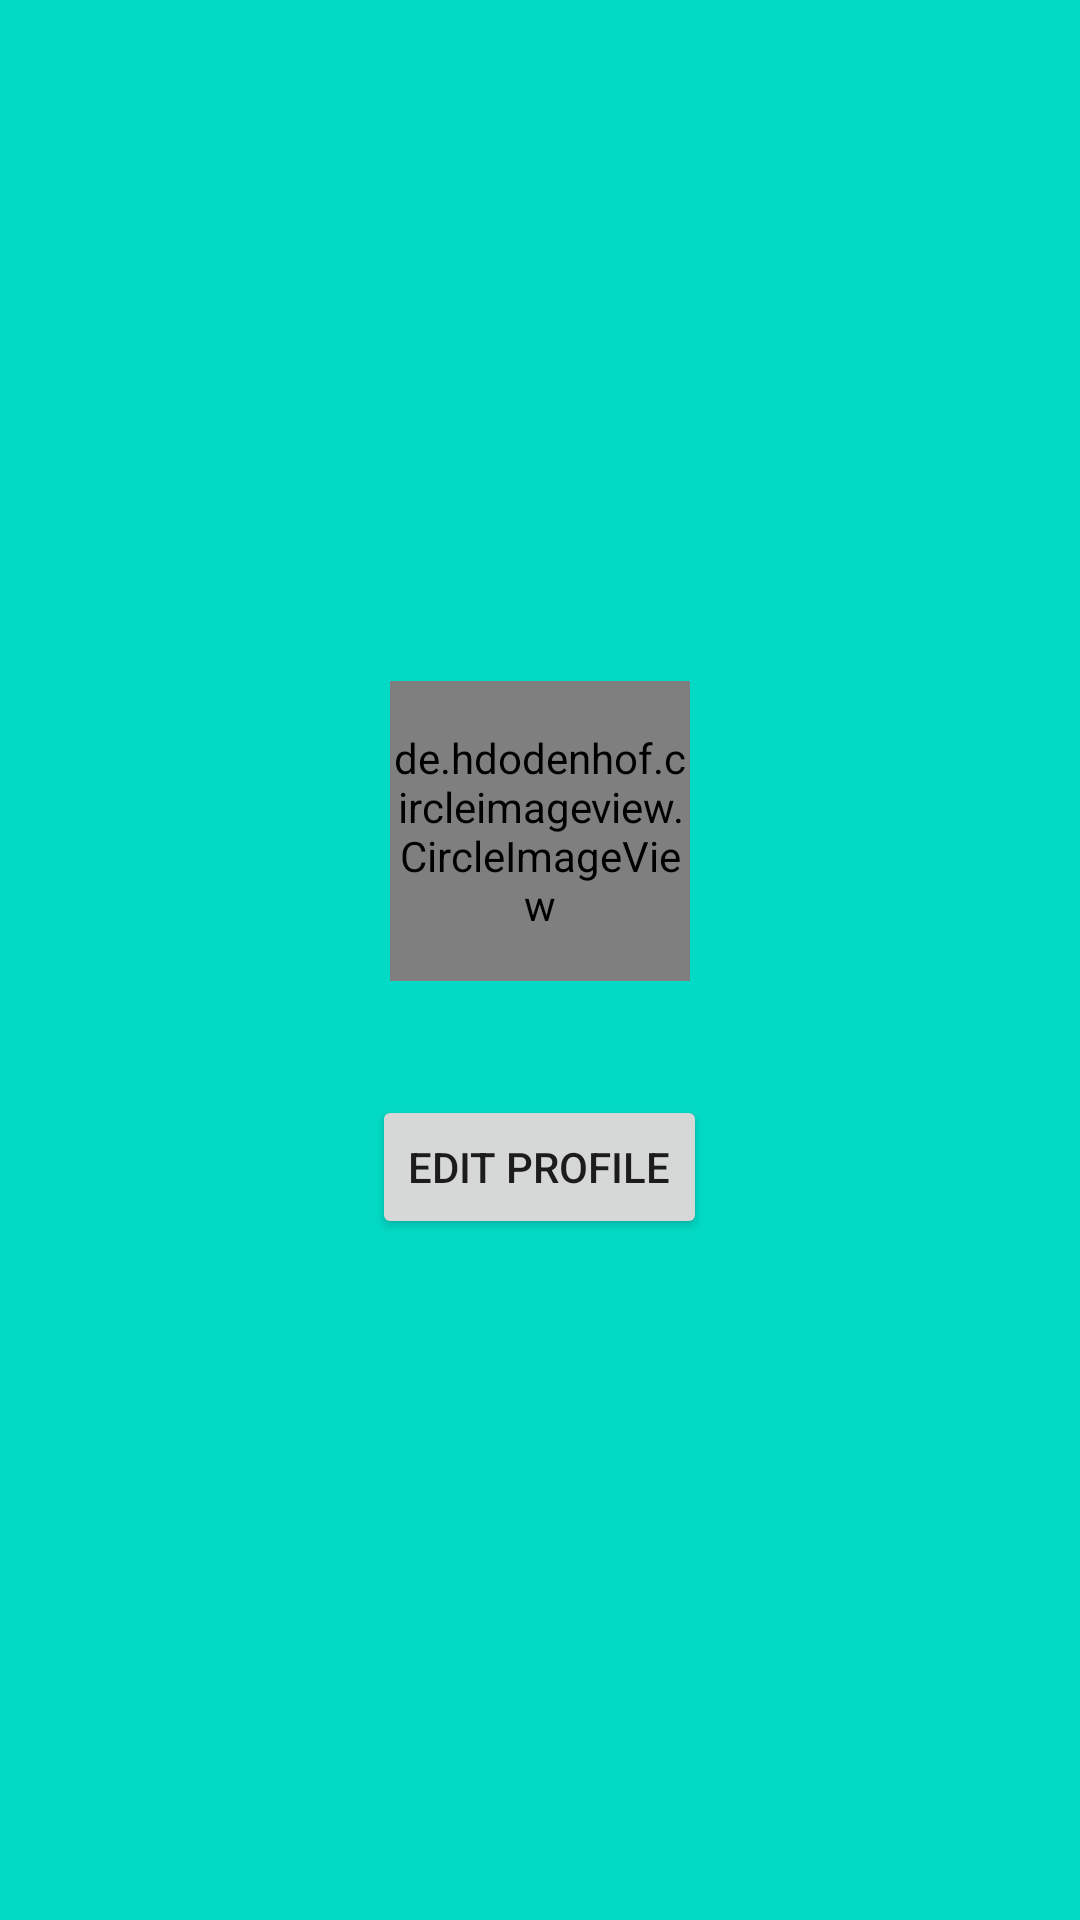

Produce the Android XML layout that renders to this screen, including the resource entries it uses.
<!-- AndroidManifest.xml: application theme Theme.KiranaStore -->
<!-- res/layout/drawer_profile.xml -->
<?xml version="1.0" encoding="utf-8"?>
<LinearLayout
    xmlns:android="http://schemas.android.com/apk/res/android" android:layout_width="match_parent"
    android:layout_height="wrap_content"
    android:background="@color/teal_200"
    android:gravity="center"
    android:orientation="vertical">

    <de.hdodenhof.circleimageview.CircleImageView
        android:id="@+id/image_profile"
        android:layout_width="100dp"
        android:layout_height="100dp"
        android:src="@drawable/ic_person"/>
    <TextView
        android:id="@+id/name_profile"
        android:layout_width="match_parent"
        android:layout_height="wrap_content"
        android:gravity="center"
        android:textStyle="bold"/>
    <TextView
        android:id="@+id/email_profile"
        android:layout_width="match_parent"
        android:layout_height="wrap_content"
        android:gravity="center"/>
    <Button
        android:id="@+id/edit_profile"
        android:layout_width="wrap_content"
        android:layout_height="wrap_content"
        android:text="@string/edit_profile"/>

</LinearLayout>
<!-- resources referenced by this layout -->
<resources>
  <color name="teal_200">#FF03DAC5</color>
  <string name="edit_profile">Edit Profile</string>
  <style name="Theme.KiranaStore" parent="Theme.MaterialComponents.DayNight.NoActionBar">
          
          <item name="colorPrimary">@color/purple_500</item>
          <item name="colorPrimaryVariant">@color/purple_700</item>
          <item name="colorOnPrimary">@color/white</item>
          
          <item name="colorSecondary">@color/teal_200</item>
          <item name="colorSecondaryVariant">@color/teal_700</item>
          <item name="colorOnSecondary">@color/black</item>
          
          <item name="android:statusBarColor" tools:targetApi="l">?attr/colorPrimaryVariant</item>
          
      </style>
  <color name="purple_500">#FF6200EE</color>
  <color name="purple_700">#FF3700B3</color>
  <color name="white">#FFFFFFFF</color>
  <color name="teal_700">#FF018786</color>
  <color name="black">#FF000000</color>
</resources>
